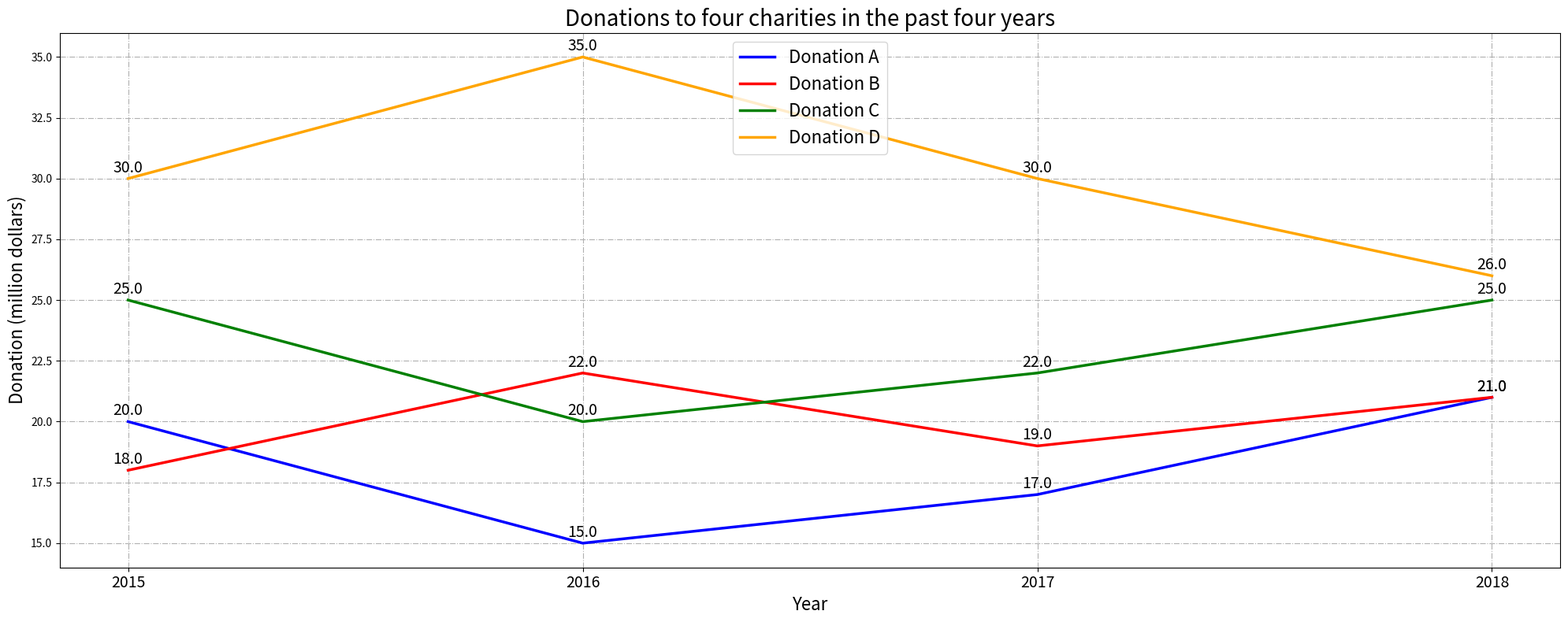

Here is the Python script that generated this plot: (Note: this script raises an exception after producing the figure.)

import matplotlib.pyplot as plt
import numpy as np

# Create figure
fig = plt.figure(figsize=(20, 8))
ax1 = fig.add_subplot(1, 1, 1)

# Set data
x = np.array([2015, 2016, 2017, 2018])
y1 = np.array([20, 15, 17, 21])
y2 = np.array([18, 22, 19, 21])
y3 = np.array([25, 20, 22, 25])
y4 = np.array([30, 35, 30, 26])

# Plot data
ax1.plot(x, y1, color="blue", linewidth=2.5, linestyle="-", label="Donation A")
ax1.plot(x, y2, color="red", linewidth=2.5, linestyle="-", label="Donation B")
ax1.plot(x, y3, color="green", linewidth=2.5, linestyle="-", label="Donation C")
ax1.plot(x, y4, color="orange", linewidth=2.5, linestyle="-", label="Donation D")

# Set ticks
plt.xticks(x, fontsize=14)

# Set labels
ax1.set_xlabel('Year', fontsize=16)
ax1.set_ylabel('Donation (million dollars)', fontsize=16)

# Set title
ax1.set_title('Donations to four charities in the past four years', fontsize=20)

# Set grids
ax1.grid(linestyle='-.')

# Set legend
ax1.legend(loc='upper center', fontsize=16)

# Annotate
for a, b, c in zip(x, y1, y1):
    ax1.text(a, b + 0.1, '{:.1f}'.format(c), ha='center', va='bottom', fontsize=14)
for a, b, c in zip(x, y2, y2):
    ax1.text(a, b + 0.1, '{:.1f}'.format(c), ha='center', va='bottom', fontsize=14)
for a, b, c in zip(x, y3, y3):
    ax1.text(a, b + 0.1, '{:.1f}'.format(c), ha='center', va='bottom', fontsize=14)
for a, b, c in zip(x, y4, y4):
    ax1.text(a, b + 0.1, '{:.1f}'.format(c), ha='center', va='bottom', fontsize=14)

# Resize the image
plt.tight_layout()

# Save the image
plt.savefig('line chart/png/420.png')

# Clear the current image state
plt.clf()
